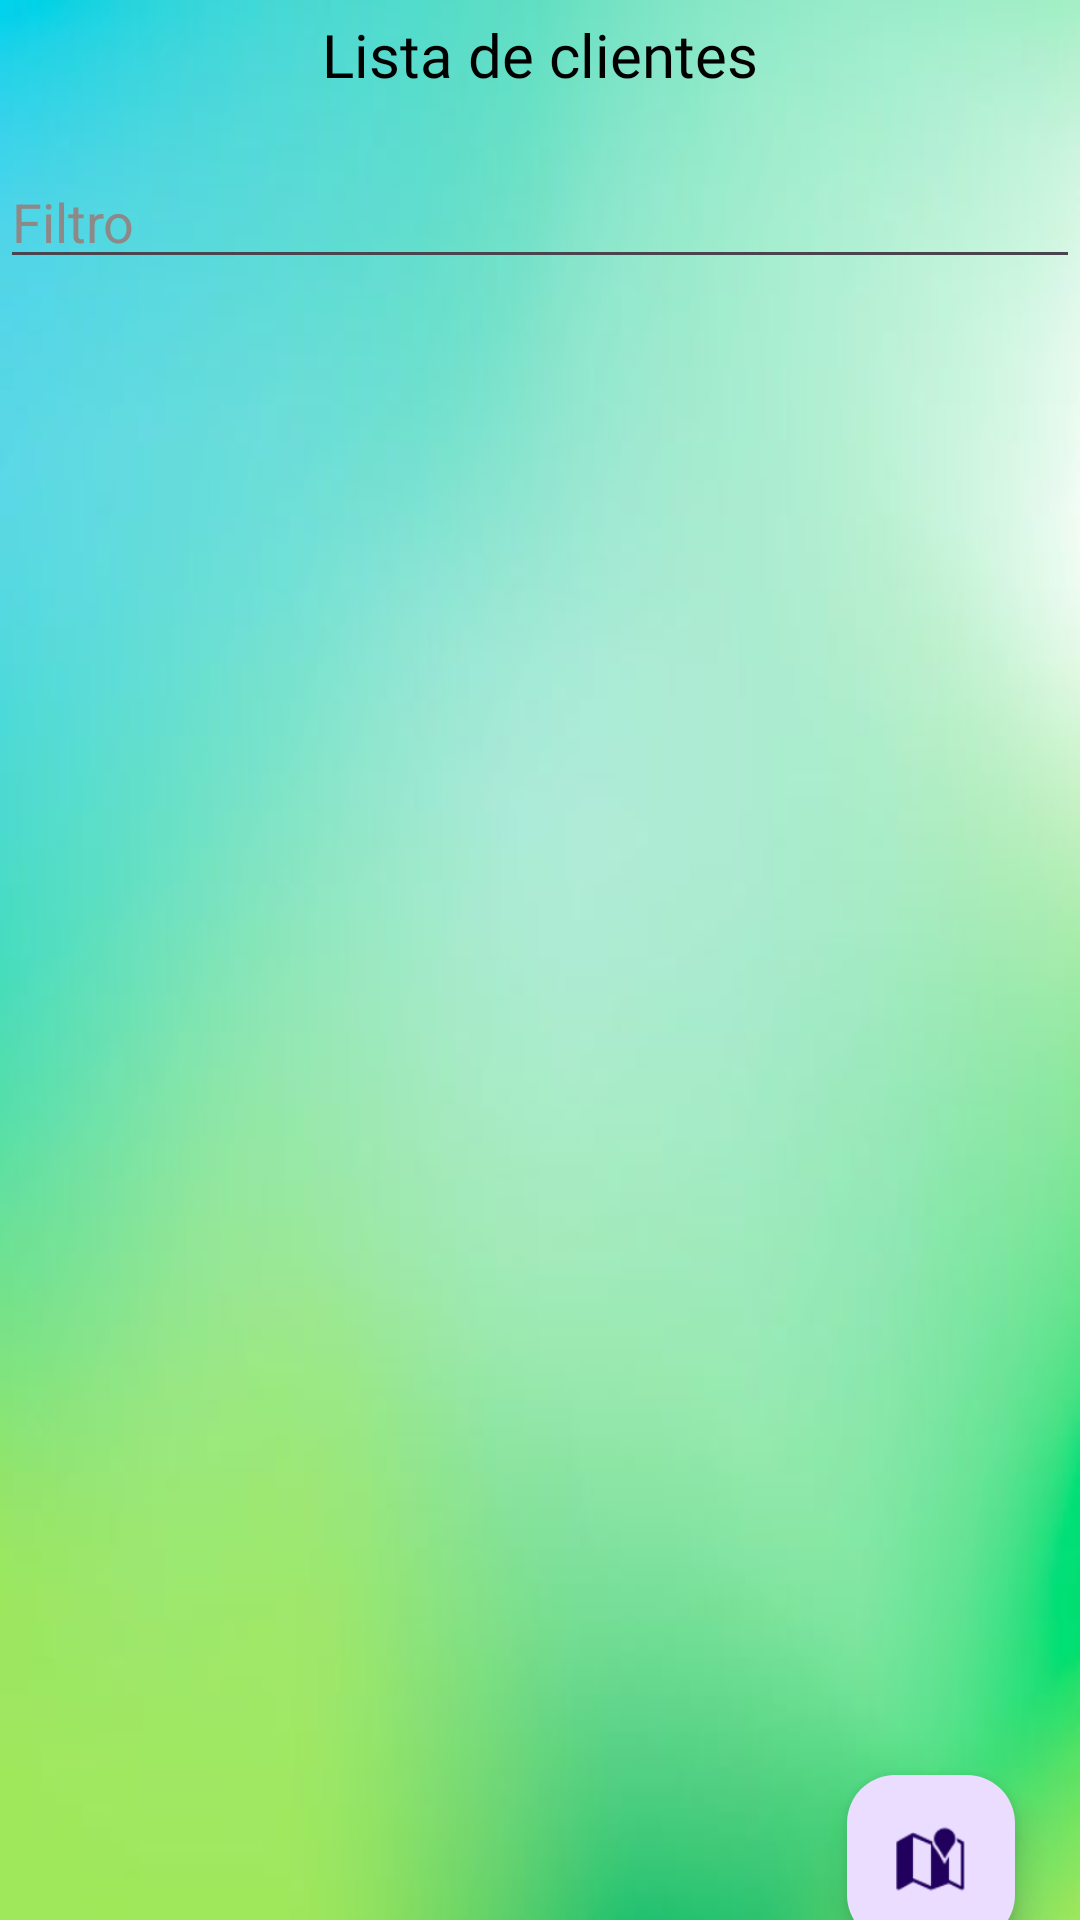

Produce the Android XML layout that renders to this screen, including the resource entries it uses.
<!-- AndroidManifest.xml: application theme Theme.CRMPovasa -->
<!-- res/layout/activity_ver_cliente.xml -->
<?xml version="1.0" encoding="utf-8"?>
<androidx.constraintlayout.widget.ConstraintLayout xmlns:android="http://schemas.android.com/apk/res/android"
    xmlns:app="http://schemas.android.com/apk/res-auto"
    xmlns:tools="http://schemas.android.com/tools"
    android:layout_width="match_parent"
    android:layout_height="match_parent"
    android:background="@mipmap/fondoverde"
    tools:context=".ActivityVerCliente">

    <ImageButton
        android:id="@+id/imageButtonBackVerCliente"
        android:layout_width="30dp"
        android:layout_height="30dp"
        android:layout_marginStart="10dp"
        android:backgroundTint="#00FFFFFF"
        app:layout_constraintBottom_toBottomOf="@+id/textView10"
        app:layout_constraintStart_toStartOf="parent"
        app:layout_constraintTop_toTopOf="@+id/textView10"
        app:srcCompat="@mipmap/backicon" />

    <androidx.recyclerview.widget.RecyclerView
        android:id="@+id/recyclerViewClientes"
        android:layout_width="360dp"
        android:layout_height="540dp"
        android:layout_marginTop="10dp"
        android:layout_marginBottom="76dp"
        app:layout_constraintBottom_toBottomOf="parent"
        app:layout_constraintEnd_toEndOf="parent"
        app:layout_constraintHorizontal_bias="0.509"
        app:layout_constraintStart_toStartOf="parent"
        app:layout_constraintTop_toBottomOf="@+id/editTextTextFiltroClientes" />

    <com.google.android.material.floatingactionbutton.FloatingActionButton
        android:id="@+id/floatingActionButtonMaps"
        android:layout_width="wrap_content"
        android:layout_height="wrap_content"
        android:layout_marginBottom="4dp"
        android:clickable="true"
        app:layout_constraintBottom_toBottomOf="parent"
        app:layout_constraintEnd_toEndOf="parent"
        app:layout_constraintHorizontal_bias="0.929"
        app:layout_constraintStart_toStartOf="parent"
        app:layout_constraintTop_toBottomOf="@+id/recyclerViewClientes"
        app:srcCompat="@android:drawable/ic_dialog_map" />

    <TextView
        android:id="@+id/textView10"
        android:layout_width="wrap_content"
        android:layout_height="wrap_content"
        android:fontFamily="@font/archivo_black"
        android:text="Lista de clientes"
        android:textColor="#000000"
        android:textSize="20sp"
        app:layout_constraintBottom_toTopOf="@+id/recyclerViewClientes"
        app:layout_constraintEnd_toEndOf="parent"
        app:layout_constraintStart_toStartOf="parent"
        app:layout_constraintTop_toTopOf="parent"
        app:layout_constraintVertical_bias="0.131" />

    <EditText
        android:id="@+id/editTextTextFiltroClientes"
        android:layout_width="360dp"
        android:layout_height="wrap_content"
        android:layout_marginTop="20dp"
        android:ems="10"
        android:hint="Filtro"
        android:inputType="text"
        android:textColor="#000000"
        android:textColorHint="#8E8989"
        app:layout_constraintEnd_toEndOf="parent"
        app:layout_constraintStart_toStartOf="parent"
        app:layout_constraintTop_toBottomOf="@+id/textView10"/>

</androidx.constraintlayout.widget.ConstraintLayout>
<!-- resources referenced by this layout -->
<resources>
  <!-- mipmap fondoverde: jpg bitmap (mipmap-hdpi, 7297 bytes) -->
  <style name="Theme.CRMPovasa" parent="Base.Theme.CRMPovasa" />
  <style name="Base.Theme.CRMPovasa" parent="Theme.Material3.DayNight.NoActionBar">
          
          
      </style>
</resources>
